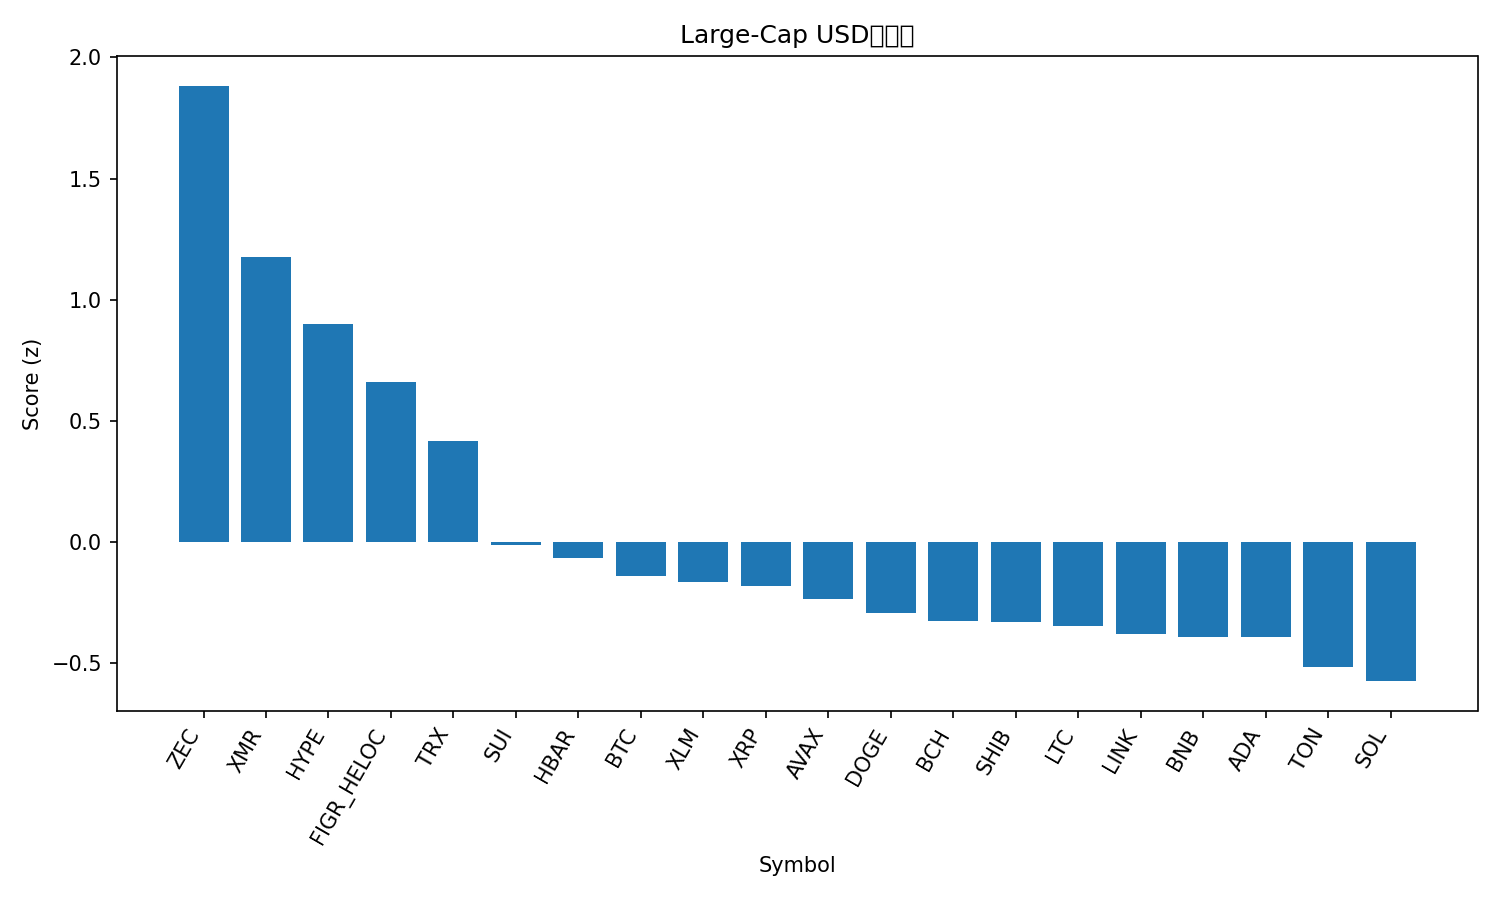

The table this chart was drawn from, first rows:
rank, name, symbol, price, pct_1h, pct_24h, pct_7d, pct_1h_vs_btc, pct_24h_vs_btc, pct_7d_vs_btc, market_cap_rank, market_cap, volume_usd, score
1, Zcash, ZEC, 448.5, 3.227, -5.475, 37.28, 3.397, -3.634, 47.24, 28, 7341551597, 2083712704, 1.883
2, Monero, XMR, 369.7, -0.1111, 6.176, 8.579, 0.05859, 8.017, 18.54, 32, 6826878849, 251130395, 1.176
3, Hyperliquid, HYPE, 40.19, -0.08779, 6.857, -15.35, 0.08189, 8.698, -5.386, 17, 10878016462, 1107328072, 0.8974
4, Figure Heloc, FIGR_HELOC, 1.033, 0.0, 2.766, 0.2564, 0.1697, 4.607, 10.22, 12, 13890293673, 24365592, 0.6577
5, TRON, TRX, 0.2861, -0.1676, 2.101, -3.897, 0.002059, 3.942, 6.065, 9, 27082421265, 1357939596, 0.4174
6, Sui, SUI, 2.03, 0.2527, -1.097, -18.8, 0.4224, 0.744, -8.839, 27, 7462676403, 2127418006, -0.01342
7, Hedera, HBAR, 0.1705, 0.2553, -2.149, -13.67, 0.425, -0.3082, -3.704, 29, 7241810105, 444703543, -0.06909
8, Bitcoin, BTC, 101748, -0.1697, -1.841, -9.962, 0.0, 0.0, 0.0, 1, 2028624479059, 113268398398, -0.1405
9, Stellar, XLM, 0.2721, 0.01584, -1.681, -15.63, 0.1855, 0.1599, -5.664, 24, 8733665713, 367633384, -0.1661
10, XRP, XRP, 2.23, -0.0834, -1.513, -15.21, 0.08628, 0.3279, -5.246, 4, 134013165470, 8782497739, -0.1825
11, Avalanche, AVAX, 16.38, -0.1347, -1.554, -16.03, 0.03498, 0.2872, -6.069, 31, 6989426151, 830261322, -0.2353
12, Dogecoin, DOGE, 0.163, -0.353, -1.195, -15.71, -0.1834, 0.6458, -5.751, 10, 24721650798, 4234773191, -0.2961
13, Bitcoin Cash, BCH, 482.3, -0.08755, -2.811, -13, 0.08213, -0.97, -3.043, 19, 9621956622, 355817841, -0.3265
14, Shiba Inu, SHIB, 8.92e-06, -0.4446, -1.505, -12.17, -0.2749, 0.3361, -2.209, 34, 5261595367, 299420911, -0.3321
15, Litecoin, LTC, 86.2, -0.5474, -1.263, -11.68, -0.3777, 0.5785, -1.716, 33, 6594342510, 989150862, -0.3465
16, Chainlink, LINK, 14.69, -0.3265, -1.699, -17.76, -0.1569, 0.142, -7.798, 18, 10244029536, 1564980245, -0.3827
17, BNB, BNB, 942.2, -0.535, -1.225, -15.59, -0.3653, 0.6162, -5.63, 5, 129754098166, 4817111731, -0.3938
18, Cardano, ADA, 0.5296, -0.3062, -1.901, -17.57, -0.1365, -0.05985, -7.612, 11, 19372576488, 1940026347, -0.3949
19, Toncoin, TON, 1.89, 0.06908, -4.525, -16.19, 0.2388, -2.684, -6.224, 36, 4709393161, 235607178, -0.5178
20, Solana, SOL, 156.1, -0.413, -2.658, -19.68, -0.2433, -0.8173, -9.717, 6, 86326683210, 11025902819, -0.5754
21, Ethereum, ETH, 3298, -0.2085, -5.165, -17.55, -0.0388, -3.324, -7.585, 2, 397957247600, 68932386540, -0.7207
